3-way image classification set "dataset_final" from GitHub (Sree14hari/BridgeCrack-Segmentation); label vocabulary: heavy crack, light crack, medium crack.

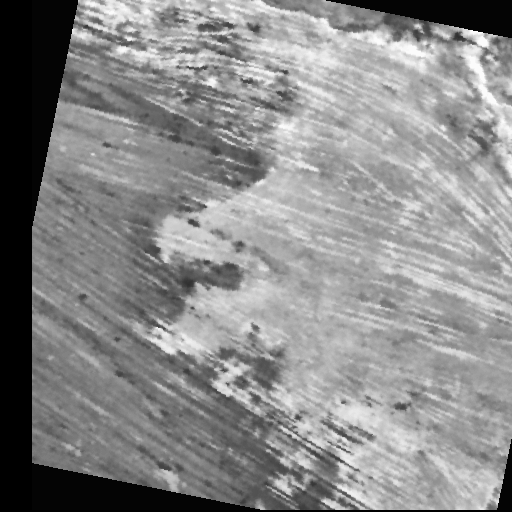
Label: heavy crack

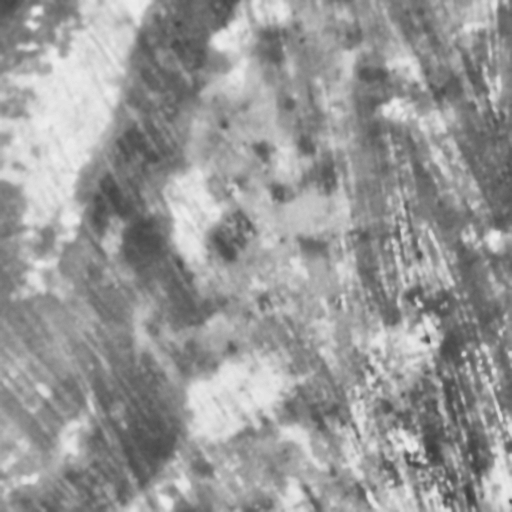
Label: light crack

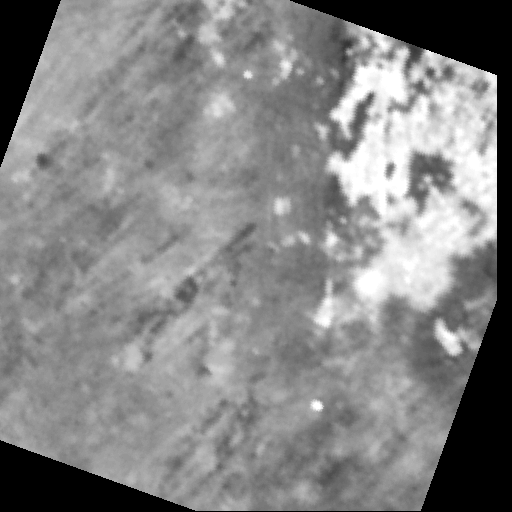
Label: medium crack

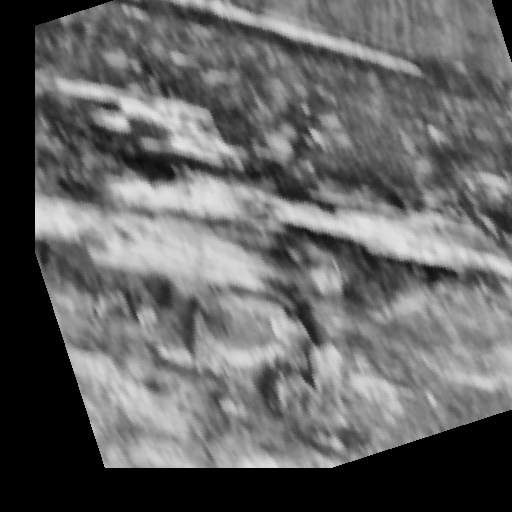
Label: heavy crack

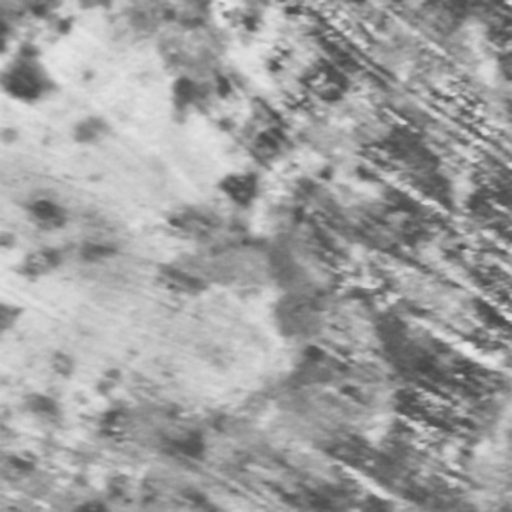
Label: light crack

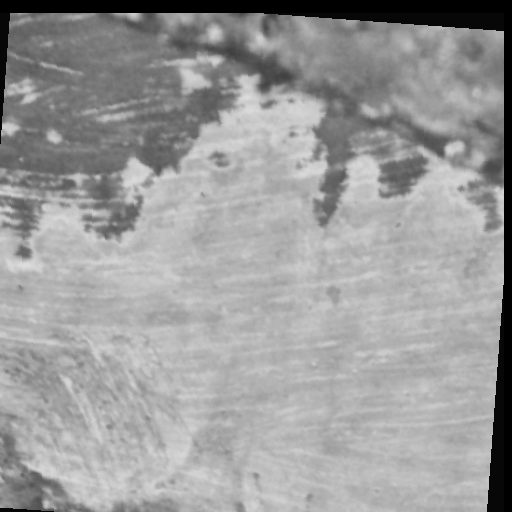
Label: medium crack
